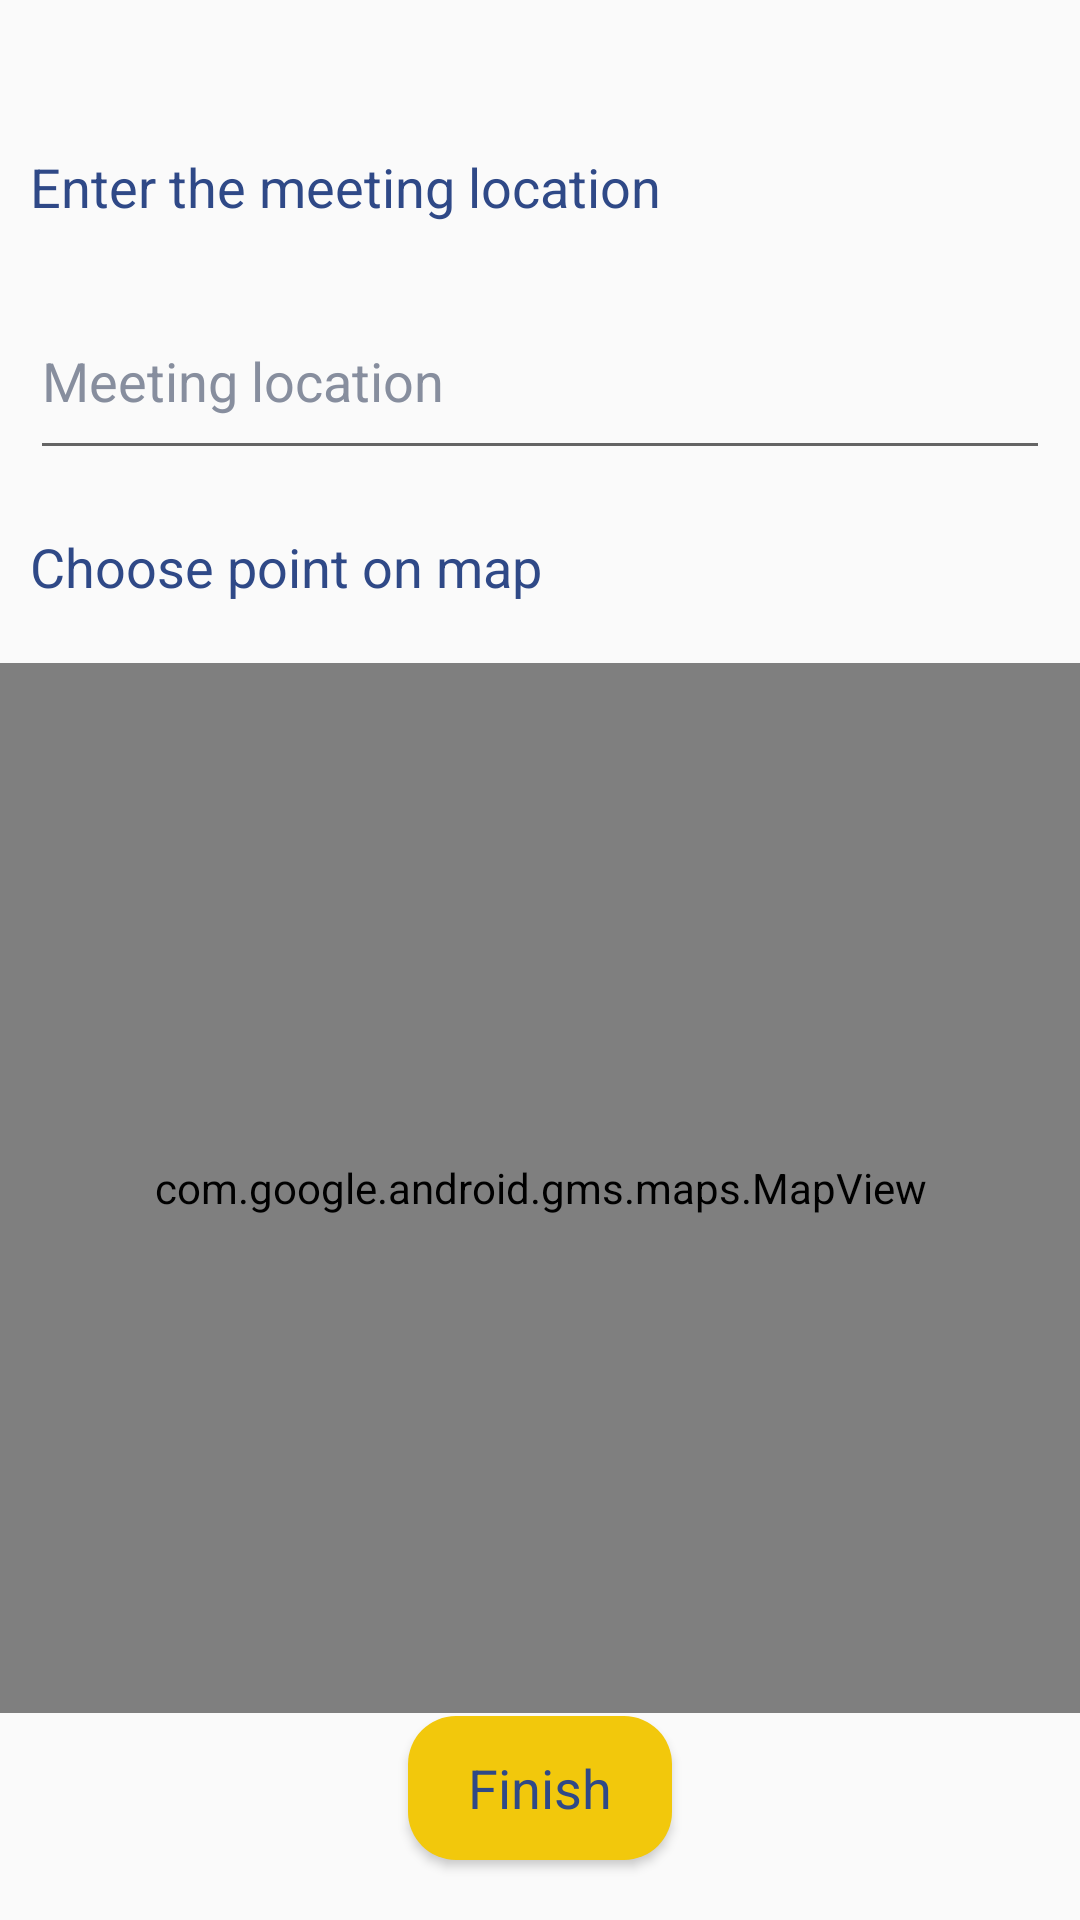

The Android layout XML behind this screen, and the referenced resources:
<!-- AndroidManifest.xml: application theme AppTheme -->
<!-- res/layout/activity_add_tour4.xml -->
<?xml version="1.0" encoding="utf-8"?>

<RelativeLayout
    xmlns:android="http://schemas.android.com/apk/res/android"
    xmlns:tools="http://schemas.android.com/tools"
    android:layout_width="match_parent"
    android:layout_height="match_parent"
    android:focusableInTouchMode="true"
    >

    <android.support.v4.widget.NestedScrollView
        android:layout_width="match_parent"
        android:layout_height="match_parent"
        android:fillViewport="true"
        tools:context=".Activities.AddTour4Activity">

        <RelativeLayout
            android:layout_width="match_parent"
            android:layout_height="match_parent">

            <include layout="@layout/toolbar_with_back_button"/>

            <TextView
                android:id="@+id/tv_add_tour_meeting_location"
                android:layout_width="wrap_content"
                android:layout_height="wrap_content"
                android:layout_below="@+id/toolbar_with_back_button"
                android:layout_marginTop="10dp"
                android:layout_marginStart="10dp"
                style="@style/BasicText"
                android:text="@string/meeting_location"/>

            <EditText
                android:id="@+id/et_add_tour_location"
                style="@style/BasicText"
                android:inputType="textMultiLine"
                android:lines="2"
                android:maxLines="3"
                android:layout_marginTop="20dp"
                android:layout_marginStart="10dp"
                android:layout_marginEnd="10dp"
                android:scrollbars="vertical"
                android:hint="Meeting location"
                android:layout_width="match_parent"
                android:layout_height="wrap_content"
                android:layout_below="@id/tv_add_tour_meeting_location"
                />

            <TextView
                android:id="@+id/tv_add_tour_choose_on_map"
                android:layout_width="wrap_content"
                android:layout_height="wrap_content"
                android:text="@string/meeting_map_point"
                android:layout_below="@id/et_add_tour_location"
                android:layout_marginStart="10dp"
                android:layout_marginTop="20dp"
                style="@style/BasicText"/>

            <FrameLayout
                android:id="@+id/fl_map_container"
                android:layout_width="match_parent"
                android:layout_height="wrap_content"
                android:layout_below="@id/tv_add_tour_choose_on_map"
                android:layout_marginTop="20dp">
                <com.google.android.gms.maps.MapView
                    android:id="@+id/map_add_tour"
                    android:layout_width="match_parent"
                    android:layout_height="350dp"/>
            </FrameLayout>

            <Button
                android:id="@+id/btn_add_tour_next_4"
                android:text="@string/finish_text"
                style="@style/BasicText"
                android:layout_margin="20dp"
                android:layout_centerHorizontal="true"
                android:layout_alignParentBottom="true"
                android:background="@drawable/round_button"
                android:layout_width="wrap_content"
                android:layout_height="wrap_content"
                android:onClick="RegisterTour" />

        </RelativeLayout>
    </android.support.v4.widget.NestedScrollView>
</RelativeLayout>
<!-- res/layout/toolbar_with_back_button.xml (included above) -->
<?xml version="1.0" encoding="utf-8"?>

<RelativeLayout xmlns:android="http://schemas.android.com/apk/res/android"
    android:id="@+id/toolbar_with_back_button"
    android:layout_width="match_parent"
    android:layout_height="wrap_content">
    <ImageView
        android:id="@+id/iv_toolbar_back"
        android:layout_width="30dp"
        android:layout_height="30dp"
        android:src="@drawable/ic_back"
        android:tint="@android:color/black"
        android:layout_marginStart="10dp"
        android:layout_marginTop="5dp"
        android:layout_marginBottom="5dp"
        android:layout_alignParentStart="true"/>
    <TextView
        android:id="@+id/tv_toolbar_title"
        android:layout_width="match_parent"
        android:layout_height="wrap_content"
        android:layout_toEndOf="@+id/iv_toolbar_back"
        android:paddingEnd="20dp"
        android:textAlignment="center"
        android:gravity="center"
        android:textColor="@android:color/white"
        android:layout_centerVertical="true"
        android:textStyle="bold"
        android:textSize="16sp"/>
</RelativeLayout>
<!-- resources referenced by this layout -->
<resources>
  <!-- drawable round_button (drawable) -->
  <?xml version="1.0" encoding="utf-8"?>
  
  <shape xmlns:android="http://schemas.android.com/apk/res/android"
      android:layout_height="match_parent"
      android:layout_width="match_parent"
      android:shape="rectangle">
      <solid android:color="@color/yellowColor"/>
      <corners
          android:bottomRightRadius="16dp"
          android:bottomLeftRadius="16dp"
          android:topRightRadius="16dp"
          android:topLeftRadius="16dp"/>
  </shape>
  <string name="finish_text">Finish</string>
  <string name="meeting_location">Enter the meeting location</string>
  <string name="meeting_map_point">Choose point on map</string>
  <style name="BasicText" parent="TextAppearance.AppCompat">
          <item name="android:textSize">18sp</item>
          <item name="android:textColor">@color/colorPrimary</item>
          <item name="android:textColorHint">#878e9e</item>
          <item name="android:inputType">textCapSentences</item>
      </style>
  <style name="AppTheme" parent="Theme.AppCompat.Light.DarkActionBar">
          
          <item name="colorPrimary">@color/colorPrimary</item>
          <item name="colorPrimaryDark">@color/colorPrimaryDark</item>
          <item name="colorAccent">@color/colorAccent</item>
      </style>
  <color name="yellowColor">#f2c80c</color>
  <color name="colorPrimary">#2f4987</color>
  <color name="colorPrimaryDark">#2f4987</color>
  <color name="colorAccent">#f2c80c</color>#e1e4ea
</resources>
